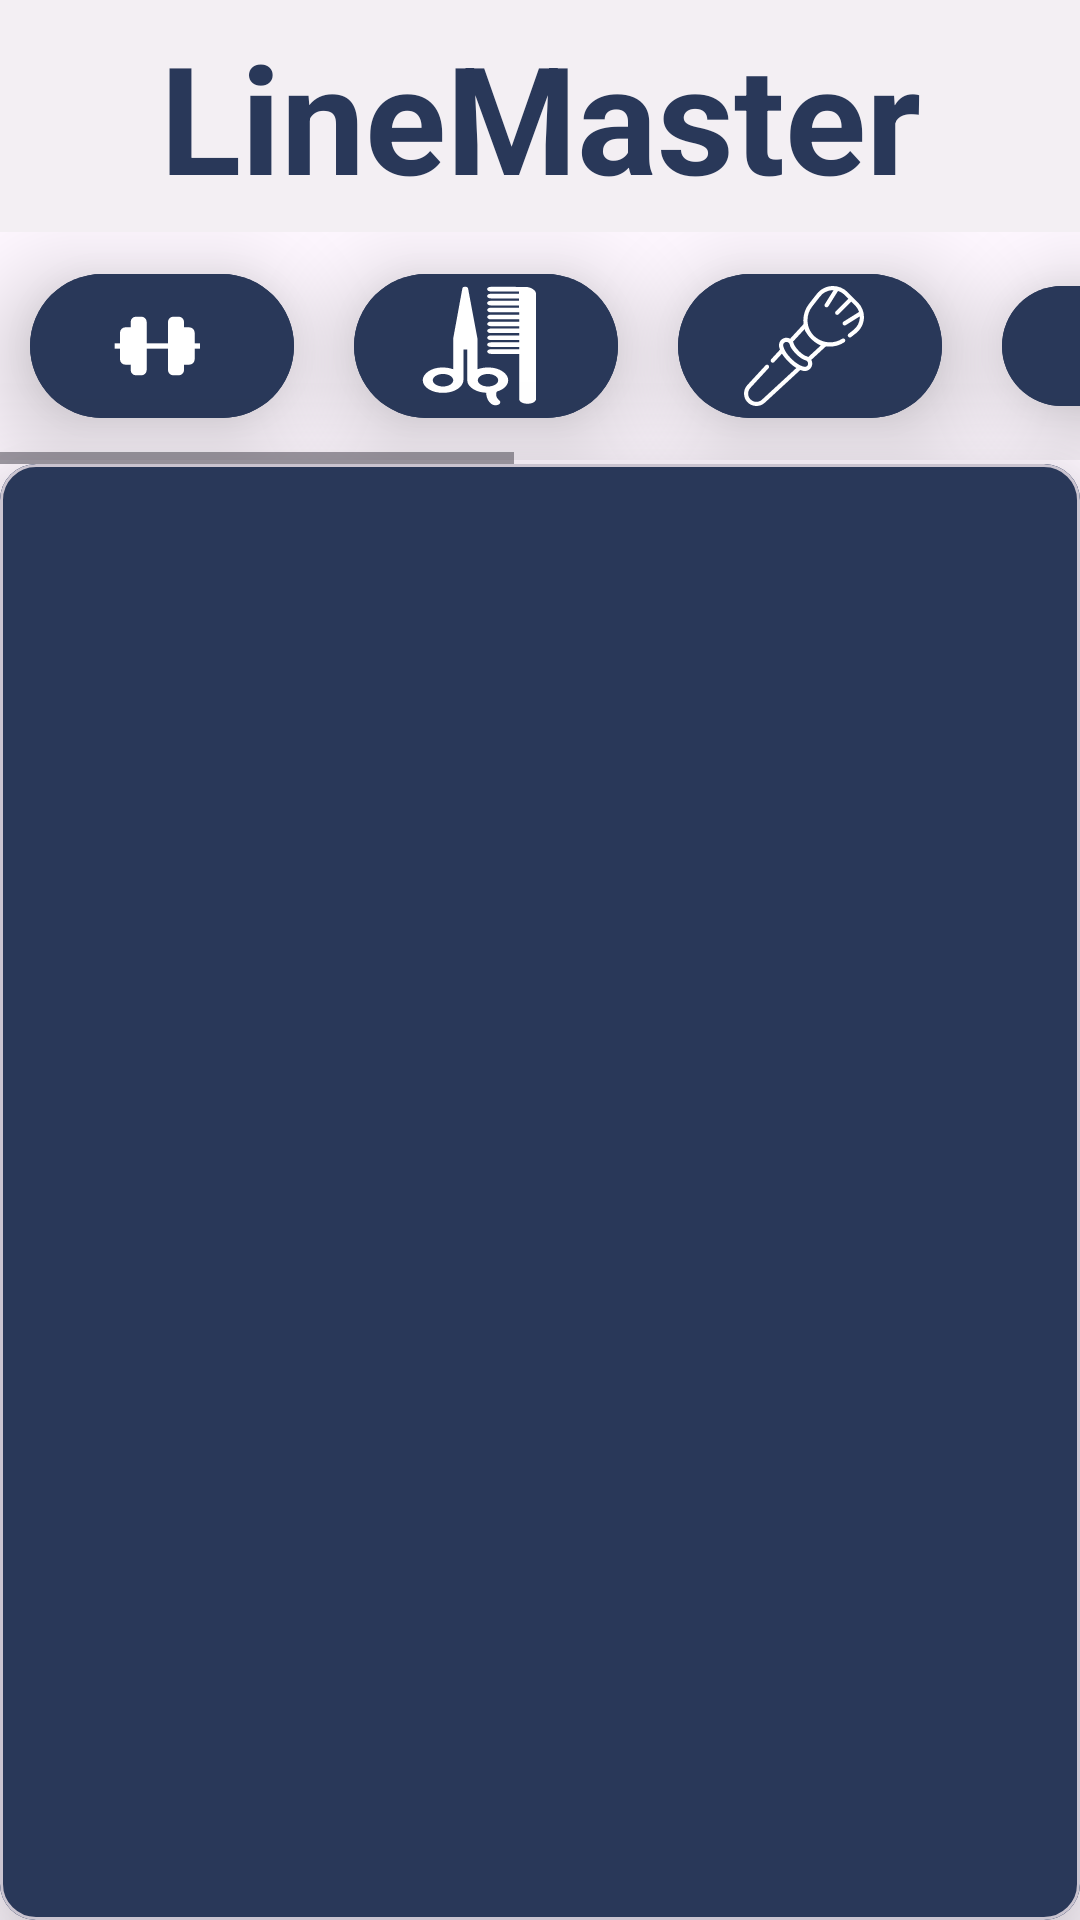

This screen was rendered from an Android layout file. Write that file and the resources it references.
<!-- AndroidManifest.xml: application theme Theme.LineMaster -->
<!-- res/layout/fragment_home.xml -->
<?xml version="1.0" encoding="utf-8"?>
<RelativeLayout xmlns:android="http://schemas.android.com/apk/res/android"
    xmlns:app="http://schemas.android.com/apk/res-auto"
    xmlns:tools="http://schemas.android.com/tools"
    android:layout_width="match_parent"
    android:layout_height="match_parent"
    tools:context=".Activities.MainActivity">

    <androidx.appcompat.widget.LinearLayoutCompat
        android:layout_width="match_parent"
        android:layout_height="match_parent"
        android:orientation="vertical">

        <TextView
            android:id="@+id/home_txt_title"
            android:layout_width="match_parent"
            android:layout_height="0dp"
            android:layout_weight="0.8"
            android:background="#70E4E4E4"
            android:gravity="center"
            android:maxLines="1"
            android:text="@string/app_name"
            android:textColor="@color/LeadingColor"
            android:textSize="50dp"
            android:textStyle="bold" />

        <HorizontalScrollView
            android:layout_width="match_parent"
            android:layout_height="0dp"
            android:layout_weight="0.8">

            
            <LinearLayout
                android:layout_width="match_parent"
                android:layout_height="wrap_content"
                android:orientation="horizontal">

                
                <com.google.android.material.button.MaterialButton
                    android:id="@+id/home_BTN_gym"
                    style="@style/Widget.Material3.Button.TextButton.Icon"
                    android:layout_width="wrap_content"
                    android:layout_height="wrap_content"
                    android:layout_margin="10dp"
                    android:backgroundTint="@color/LeadingColor"
                    android:elevation="20dp"
                    android:padding="4dp"
                    app:icon="@drawable/gym_svgrepo_com"
                    app:iconGravity="textStart"
                    app:iconSize="40dp"
                    app:iconTint="@color/white" />

                <com.google.android.material.button.MaterialButton
                    android:id="@+id/home_BTN_barbar"
                    style="@style/Widget.Material3.Button.TextButton.Icon"
                    android:layout_width="wrap_content"
                    android:layout_height="wrap_content"
                    android:layout_margin="10dp"
                    android:backgroundTint="@color/LeadingColor"
                    android:elevation="20dp"
                    android:padding="4dp"
                    app:icon="@drawable/haircut_tools_barber_tools_haircut_svgrepo_com"
                    app:iconGravity="textStart"
                    app:iconSize="40dp"
                    app:iconTint="@color/white" />

                <com.google.android.material.button.MaterialButton
                    android:id="@+id/home_BTN_makeup"
                    style="@style/Widget.Material3.Button.TextButton.Icon"
                    android:layout_width="wrap_content"
                    android:layout_height="wrap_content"
                    android:layout_margin="10dp"
                    android:backgroundTint="@color/LeadingColor"
                    android:elevation="20dp"
                    android:padding="4dp"
                    app:icon="@drawable/brush_makeup_svgrepo_com"
                    app:iconGravity="textStart"
                    app:iconSize="40dp"
                    app:iconTint="@color/white" />

                <com.google.android.material.button.MaterialButton
                    android:id="@+id/home_BTN_privetLesson"
                    style="@style/Widget.Material3.Button.TextButton.Icon"
                    android:layout_width="wrap_content"
                    android:layout_height="wrap_content"
                    android:layout_margin="10dp"
                    android:backgroundTint="@color/LeadingColor"
                    android:elevation="20dp"
                    android:padding="4dp"
                    app:icon="@drawable/baseline_menu_book_24"
                    app:iconGravity="textStart"
                    app:iconSize="40dp"
                    app:iconTint="@color/white" />

                <com.google.android.material.button.MaterialButton
                    android:id="@+id/home_BTN_nails"
                    style="@style/Widget.Material3.Button.TextButton.Icon"
                    android:layout_width="wrap_content"
                    android:layout_height="wrap_content"
                    android:layout_margin="10dp"
                    android:backgroundTint="@color/LeadingColor"
                    android:elevation="20dp"
                    android:padding="4dp"
                    app:icon="@drawable/noun_nails_1055226"
                    app:iconGravity="textStart"
                    app:iconSize="40dp"
                    app:iconTint="@color/white" />

                <com.google.android.material.button.MaterialButton
                    android:id="@+id/home_BTN_spa"
                    style="@style/Widget.Material3.Button.TextButton.Icon"
                    android:layout_width="wrap_content"
                    android:layout_height="wrap_content"
                    android:layout_margin="10dp"
                    android:backgroundTint="@color/LeadingColor"
                    android:elevation="20dp"
                    android:padding="4dp"
                    app:icon="@drawable/noun_spa_treatment_1335675"
                    app:iconGravity="textStart"
                    app:iconSize="40dp"
                    app:iconTint="@color/white" />

                <com.google.android.material.button.MaterialButton
                    android:id="@+id/home_BTN_all"
                    style="@style/Widget.Material3.Button.TextButton.Icon"
                    android:layout_width="wrap_content"
                    android:layout_height="wrap_content"
                    android:layout_margin="10dp"
                    android:backgroundTint="@color/LeadingColor"
                    android:elevation="20dp"
                    android:padding="4dp"
                    app:icon="@drawable/baseline_density_small_24"
                    app:iconGravity="textStart"
                    app:iconSize="40dp"
                    app:iconTint="@color/white" />
            </LinearLayout>

        </HorizontalScrollView>

        <com.google.android.material.card.MaterialCardView
            android:id="@+id/card_view"
            android:layout_width="match_parent"
            android:layout_height="0dp"
            android:layout_weight="5"
            android:elevation="22dp"
            app:cardElevation="22dp">

            <RelativeLayout
                android:id="@+id/home_card_recycleView"
                android:layout_width="match_parent"
                android:layout_height="match_parent"
                android:background="@color/LeadingColor">

                <androidx.recyclerview.widget.RecyclerView
                    android:id="@+id/recyclerview_list_business"
                    android:layout_width="match_parent"
                    android:layout_height="match_parent"
                    tools:listitem="@layout/business_item" />
            </RelativeLayout>
        </com.google.android.material.card.MaterialCardView>
    </androidx.appcompat.widget.LinearLayoutCompat>
</RelativeLayout>
<!-- res/layout/business_item.xml (included above) -->
<?xml version="1.0" encoding="utf-8"?>
<RelativeLayout xmlns:android="http://schemas.android.com/apk/res/android"
    android:layout_width="match_parent"
    android:layout_height="wrap_content"
    xmlns:app="http://schemas.android.com/apk/res-auto"
    android:layout_marginTop="10dp"
    xmlns:tools="http://schemas.android.com/tools">
    <com.google.android.material.card.MaterialCardView
        android:layout_width="match_parent"
        android:layout_height="70dp"
        android:layout_margin="10dp"
        android:elevation="22dp"
        app:cardElevation="22dp"
        app:cardCornerRadius="20dp">
        <androidx.appcompat.widget.LinearLayoutCompat
            android:id="@+id/linearLayoutCompat_info"
            android:layout_width="match_parent"
            android:layout_height="match_parent"
            android:layout_marginTop="5dp"
            android:background="@color/white">
            <ImageView
                android:id="@+id/business_IMG_logo"
                android:layout_width="50dp"
                android:layout_height="50dp"
                android:layout_marginRight="10dp"
                android:layout_centerVertical="true"
                android:layout_marginStart="10dp"
                android:src="@drawable/noun_merchant_5111948"
                android:scaleType="centerInside"
                android:layout_gravity="center_vertical"
                />
            <androidx.appcompat.widget.LinearLayoutCompat
                android:layout_width="match_parent"
                android:layout_height="match_parent">
                <TextView
                    android:id="@+id/business_TXT_name"
                    android:layout_width="0dp"
                    android:layout_height="match_parent"
                    android:textColor="@color/black"
                    android:textSize="20dp"
                    android:text="test"
                    android:layout_weight="1"
                    android:layout_margin="5dp"/>


            </androidx.appcompat.widget.LinearLayoutCompat>
        </androidx.appcompat.widget.LinearLayoutCompat>
    </com.google.android.material.card.MaterialCardView>




</RelativeLayout>
<!-- resources referenced by this layout -->
<resources>
  <color name="LeadingColor">#293859</color>
  <color name="black">#FF000000</color>
  <color name="white">#FFFFFFFF</color>
  <!-- drawable haircut_tools_barber_tools_haircut_svgrepo_com (drawable) -->
  <?xml version="1.0" encoding="utf-8"?>
  <vector xmlns:android="http://schemas.android.com/apk/res/android"
      android:width="157dp"
      android:height="256dp"
      android:viewportWidth="157"
      android:viewportHeight="256">
  
      <path
          android:fillColor="#000000"
          android:pathData="M129.7,31.6H92.7c-6.6-0.1-6.4,9.8,0,9.8h36.9v4.9H92.9c-6.7,0-6.5,9.8,0,9.8h36.8v4.9v0.2H92.9c-6.7,0-6.5,9.9,0,9.9h36.8 v4.9H92.9c-6.6,0-6.5,9.8,0,9.8h36.8v4.9H92.9c-6.6,0-6.6,9.9,0,9.8h36.8v5H92.9c-6.6-0.1-6.6,9.8,0,9.8h36.8v4.9H92.9 c-6.6,0-6.6,9.8,0,9.8h36.8v4.9H92.9c-6.6,0-6.5,9.9,0,9.9h36.8v95.5c-0.1,14.6,22.2,14.4,22.2,0V16.9c0-6.6-5.5-15-14.6-15 L92.7,1.8c-6.6,0.1-6.4,9.9,0,9.9h36.9v4.9H92.7c-6.6,0-6.4,9.9,0,9.8h36.9V31.6L129.7,31.6z" />
      <path
          android:fillColor="#000000"
          android:pathData="M87,224.6c-1.3,8.1,1.5,22.6,7.2,27.9c6,5.5,13.1-1.5,10.2-7.2c-3-5.6-6.7-8.7-3.6-22.1L87,224.6L87,224.6z" />
      <path
          android:fillColor="#000000"
          android:pathData="M30.1,201" />
      <path
          android:fillColor="#000000"
          android:pathData="M75.2,177.5v-65.1L62.9,5.3c-0.4-2.9-2.1-3.6-3.8-3.6c-1.6,0-3.4,0.6-3.7,3.6l-12,107.1v65.1c-22.7-11.8-39.7,6.6-39.8,23.3 c0.1,14.9,11.1,27.2,26.8,27.2c15.7-0.1,26.4-13.8,26.4-27.2v-65.4h5v65.4c0,15.5,12.6,27,26,27c16.9,0,27.6-11.9,27.6-26.9 C115.5,184,97.9,165.7,75.2,177.5z M30.1,214.4c-7.4,0-13.3-6-13.4-13.4c0.1-7.3,6-13.3,13.4-13.3c7.4,0,13.4,5.9,13.4,13.3 C43.5,208.4,37.5,214.4,30.1,214.4z M88.9,214.4c-7.3,0-13.3-6-13.3-13.4c0-7.3,5.9-13.3,13.3-13.3c7.4,0,13.4,5.9,13.4,13.3 C102.3,208.4,96.4,214.4,88.9,214.4z" />
      <path
          android:fillColor="#000000"
          android:pathData="M88.9,201" />
  </vector>
  <string name="app_name">LineMaster</string>
  <style name="Theme.LineMaster" parent="Base.Theme.LineMaster" />
  <style name="Base.Theme.LineMaster" parent="Theme.Material3.DayNight.NoActionBar">
          
          
          <item name="android:statusBarColor">@color/white</item>
  
      </style>
</resources>
